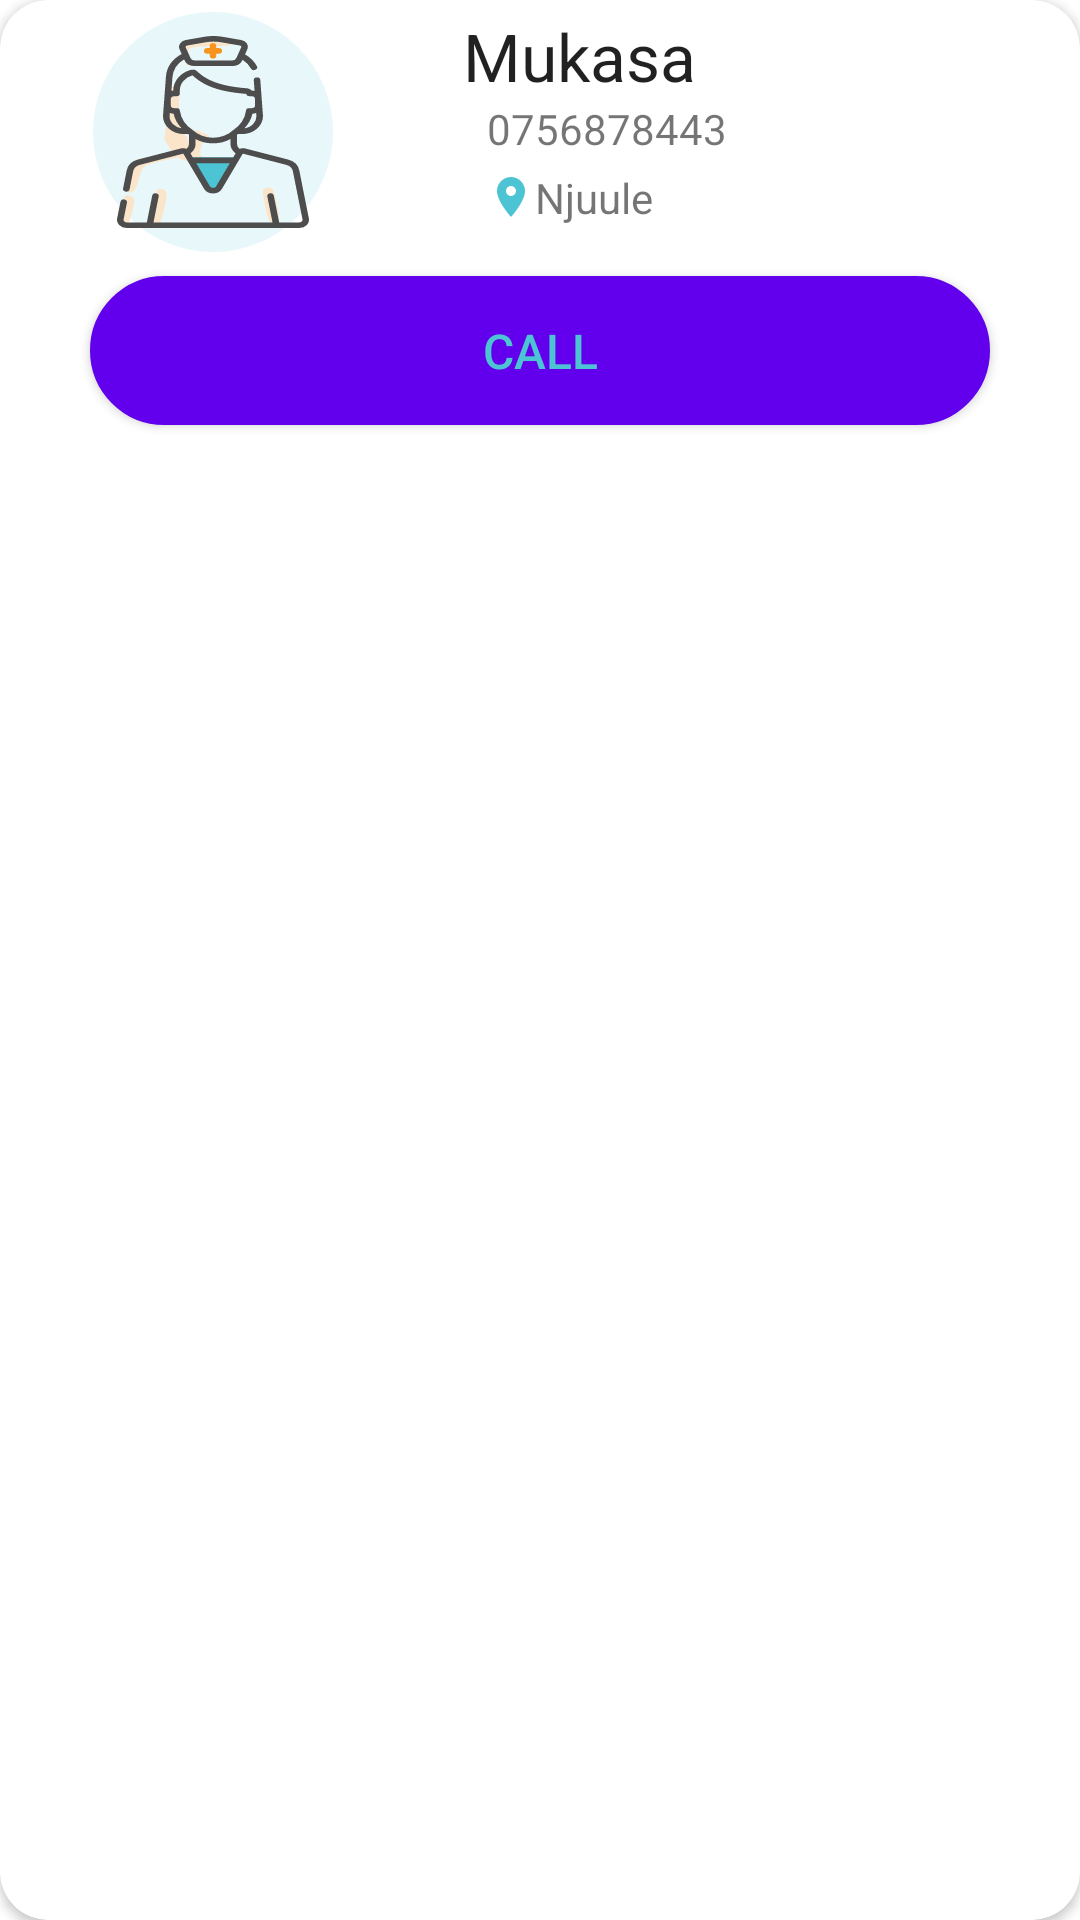

This screen was rendered from an Android layout file. Write that file and the resources it references.
<!-- AndroidManifest.xml: fallback theme Theme.MaterialComponents.DayNight.NoActionBar -->
<!-- res/layout/call_user_row.xml -->
<?xml version="1.0" encoding="utf-8"?>
<androidx.cardview.widget.CardView xmlns:android="http://schemas.android.com/apk/res/android"
    xmlns:app="http://schemas.android.com/apk/res-auto"
    android:layout_width="match_parent"
    android:layout_height="wrap_content"
    android:layout_margin="@dimen/margin_small"
    android:elevation="2dp"
    android:gravity="center_vertical"
    android:minHeight="?android:attr/listPreferredItemHeight"
    android:orientation="horizontal"
    app:cardCornerRadius="@dimen/margin_large">

    <LinearLayout
        android:layout_width="match_parent"
        android:layout_height="match_parent"
        android:orientation="vertical"
        android:padding="@dimen/padding_small">

        <LinearLayout
            android:layout_width="match_parent"
            android:layout_height="wrap_content"
            android:orientation="horizontal"
            android:weightSum="10">

            <FrameLayout
                android:layout_width="0dp"
                android:layout_height="wrap_content"
                android:layout_gravity="center"
                android:layout_weight="4">

                <ImageView
                    android:layout_width="80dp"
                    android:layout_height="80dp"
                    android:layout_gravity="center"
                    android:background="@drawable/circular_view"
                    android:padding="@dimen/padding_medium"
                    android:scaleType="centerCrop"
                    android:src="@drawable/ic_nurse" />
            </FrameLayout>

            <LinearLayout
                android:layout_width="0dp"
                android:layout_height="wrap_content"
                android:layout_gravity="left"
                android:layout_marginLeft="@dimen/padding_large"
                android:layout_marginTop="5dp"
                android:layout_weight="6"
                android:orientation="vertical">

                <TextView
                    android:id="@+id/name"
                    style="@style/TextAppearance.AppCompat.Large"
                    android:layout_width="wrap_content"
                    android:layout_height="wrap_content"
                    android:text="Mukasa" />

                
                    
                    
                    
                    
                    
                <TextView
                    android:id="@+id/phone_number"
                    android:layout_width="wrap_content"
                    android:layout_height="wrap_content"
                    android:layout_marginLeft="@dimen/margin_medium"
                    android:text="0756878443" />

                <TextView
                    android:id="@+id/sub_county"
                    android:drawableLeft="@drawable/ic_location_on_48px"
                    android:layout_width="wrap_content"
                    android:layout_height="wrap_content"
                    android:layout_marginLeft="@dimen/margin_medium"
                    android:layout_marginTop="@dimen/margin_small"
                    android:text="Njuule" />
            </LinearLayout>
        </LinearLayout>

        <TextView
            android:id="@+id/appointment_date"
            android:layout_width="match_parent"
            android:layout_height="wrap_content"
            android:text="Upcoming appointment in 2 weeks"
            android:visibility="gone"
            android:textSize="@dimen/text_size_extra_small" />

        <LinearLayout
            android:layout_width="match_parent"
            android:layout_height="wrap_content"
            android:orientation="horizontal"
            android:layout_gravity="center"
            android:gravity="center"
            android:weightSum="6">

            <Button
                android:id="@+id/call_button"
                style="@style/Widget.Collect.Button.HomeScreen"
                android:layout_width="300dp"
                android:layout_height="wrap_content"
                android:layout_gravity="center"
                android:paddingLeft="@dimen/padding_large"
                android:paddingRight="@dimen/padding_large"
                android:background="@drawable/round_button_white"
                android:elevation="0dp"
                android:text="CALL"
                android:textAllCaps="false"
                android:textColor="@color/getin_blue"
                android:textSize="@dimen/text_size_small" />
        </LinearLayout>
    </LinearLayout>
</androidx.cardview.widget.CardView>
<!-- resources referenced by this layout -->
<resources>
  <color name="getin_blue">#4CC4D4</color>
  <dimen name="margin_large">16dp</dimen>
  <dimen name="margin_medium">8dp</dimen>
  <dimen name="margin_small">4dp</dimen>
  <dimen name="padding_large">16dp</dimen>
  <dimen name="padding_medium">8dp</dimen>
  <dimen name="padding_small">4dp</dimen>
  <dimen name="text_size_extra_small">12sp</dimen>
  <dimen name="text_size_small">16sp</dimen>
  <!-- drawable circular_view (drawable-v21) -->
  <?xml version="1.0" encoding="utf-8"?>
  <shape xmlns:android="http://schemas.android.com/apk/res/android" android:shape="rectangle">
  <solid android:color="@color/light_blue"/>
  <corners android:radius="60dp"/>
  </shape>
  <!-- drawable ic_location_on_48px (drawable) -->
  <vector android:height="16dp" android:viewportHeight="48"
      android:viewportWidth="48" android:width="16dp" xmlns:android="http://schemas.android.com/apk/res/android">
      <path android:fillColor="@color/getin_blue" android:pathData="M24,4c-7.73,0 -14,6.27 -14,14 0,10.5 14,26 14,26s14,-15.5 14,-26c0,-7.73 -6.27,-14 -14,-14zM24,23c-2.76,0 -5,-2.24 -5,-5s2.24,-5 5,-5 5,2.24 5,5 -2.24,5 -5,5z"/>
  </vector>
  <!-- drawable ic_nurse: vector/xml drawable (drawable, 5140 chars, omitted) -->
  <!-- drawable round_button_white (drawable-ldpi) -->
  <?xml version="1.0" encoding="utf-8"?>
  <shape xmlns:android="http://schemas.android.com/apk/res/android"
      android:shape="rectangle">
      <stroke
          android:width="1dp"
          android:color="@color/border_color" />
      <solid android:color="@android:color/white" />
      <corners android:radius="60dp" />
  </shape>
  <style name="Widget.Collect.Button.HomeScreen" parent="Widget.AppCompat.Button">
          <item name="android:paddingLeft">@dimen/padding_extra_large</item>
          <item name="android:paddingRight">@dimen/padding_extra_large</item>
          <item name="android:paddingTop">@dimen/padding_medium</item>
          <item name="android:paddingBottom">@dimen/padding_medium</item>
          <item name="android:textColor">@color/button_text_color</item>
          <item name="android:textSize">21sp</item>
          <item name="android:textStyle">normal</item>
          <item name="android:elevation">15dp</item>
          <item name="android:layout_marginTop">@dimen/margin_medium</item>
          <item name="android:layout_marginBottom">@dimen/margin_medium</item>
          <item name="android:background">@drawable/round_button</item>
      </style>
  <color name="light_blue">#204CC4D4</color>
  <color name="border_color">#D6D6D6</color>
  <dimen name="padding_extra_large">24dp</dimen>
  <color name="button_text_color">#333348</color>
  <!-- drawable round_button (drawable) -->
  <?xml version="1.0" encoding="utf-8"?>
  <shape xmlns:android="http://schemas.android.com/apk/res/android" android:shape="rectangle">
  <solid android:color="@color/button_color"/>
  <corners android:radius="60dp"/>
  </shape>
  <color name="button_color">#F5F5F5</color>
</resources>
